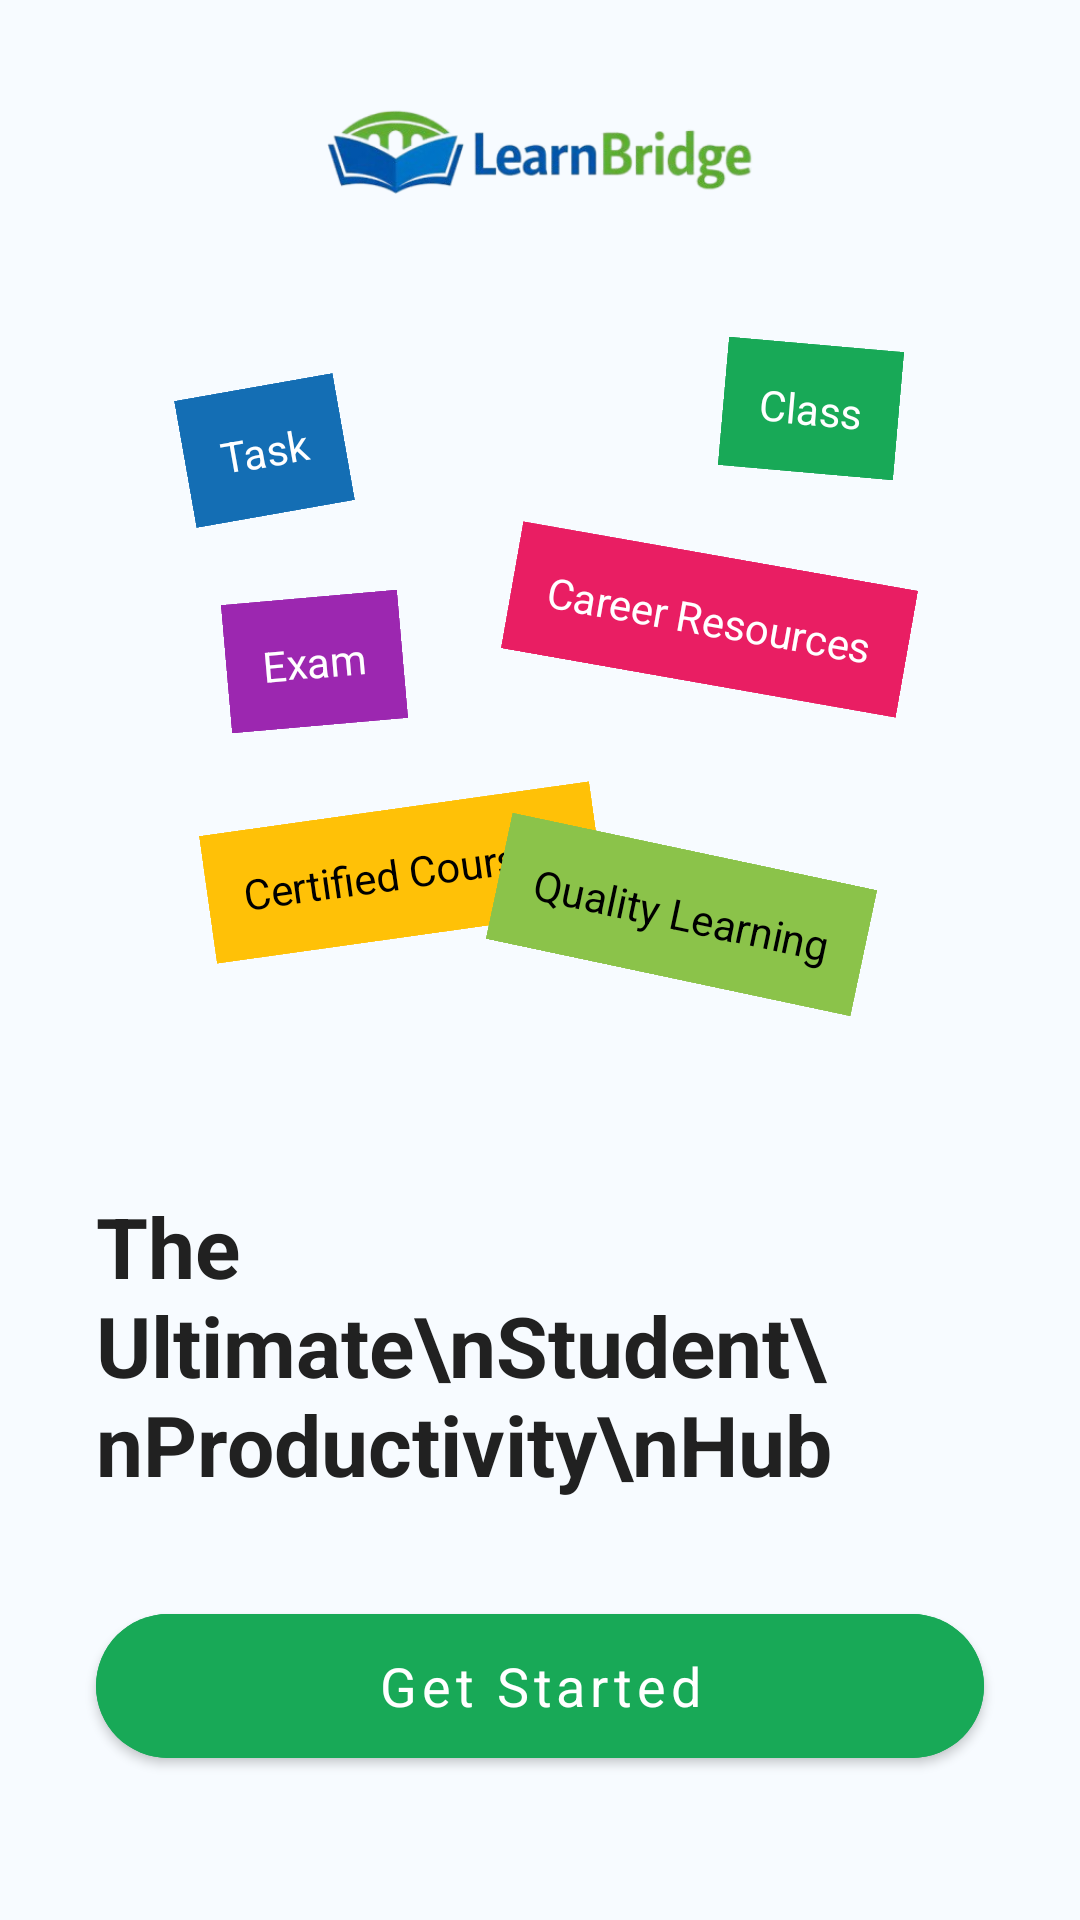

Android layout source for this screen:
<!-- AndroidManifest.xml: application theme Theme.LearnBridge -->
<!-- res/layout/fragment_onboarding.xml -->
<?xml version="1.0" encoding="utf-8"?>
<androidx.constraintlayout.widget.ConstraintLayout xmlns:android="http://schemas.android.com/apk/res/android"
    xmlns:app="http://schemas.android.com/apk/res-auto"
    android:layout_width="match_parent"
    android:layout_height="match_parent"
    android:background="@drawable/bg_main">

    <ImageView
        android:id="@+id/ivLogo"
        android:layout_width="150dp"
        android:layout_height="wrap_content"
        android:layout_marginTop="32dp"
        android:adjustViewBounds="true"
        android:src="@drawable/name_logo"
        app:layout_constraintEnd_toEndOf="parent"
        app:layout_constraintStart_toStartOf="parent"
        app:layout_constraintTop_toTopOf="parent" />

    <androidx.constraintlayout.widget.ConstraintLayout
        android:id="@+id/cardContainer"
        android:layout_width="match_parent"
        android:layout_height="0dp"
        app:layout_constraintBottom_toTopOf="@+id/tvTitle"
        app:layout_constraintTop_toBottomOf="@+id/ivLogo">

        
        <TextView
            android:id="@+id/cardTask"
            android:layout_width="wrap_content"
            android:layout_height="wrap_content"
            android:background="@color/card_blue"
            android:padding="12dp"
            android:text="Task"
            android:textColor="@color/white"
            android:rotation="-10"
            app:layout_constraintBottom_toBottomOf="parent"
            app:layout_constraintEnd_toEndOf="parent"
            app:layout_constraintHorizontal_bias="0.2"
            app:layout_constraintStart_toStartOf="parent"
            app:layout_constraintTop_toTopOf="parent"
            app:layout_constraintVertical_bias="0.2" />

        <TextView
            android:id="@+id/cardClass"
            android:layout_width="wrap_content"
            android:layout_height="wrap_content"
            android:background="@color/card_green"
            android:padding="12dp"
            android:text="Class"
            android:textColor="@color/white"
            android:rotation="5"
            app:layout_constraintBottom_toBottomOf="parent"
            app:layout_constraintEnd_toEndOf="parent"
            app:layout_constraintHorizontal_bias="0.8"
            app:layout_constraintStart_toStartOf="parent"
            app:layout_constraintTop_toTopOf="parent"
            app:layout_constraintVertical_bias="0.15" />

        <TextView
            android:id="@+id/cardExam"
            android:layout_width="wrap_content"
            android:layout_height="wrap_content"
            android:background="@color/card_purple"
            android:padding="12dp"
            android:text="Exam"
            android:textColor="@color/white"
            android:rotation="-5"
            app:layout_constraintBottom_toBottomOf="parent"
            app:layout_constraintEnd_toEndOf="parent"
            app:layout_constraintHorizontal_bias="0.25"
            app:layout_constraintStart_toStartOf="parent"
            app:layout_constraintTop_toTopOf="parent"
            app:layout_constraintVertical_bias="0.45" />

        <TextView
            android:id="@+id/cardCareer"
            android:layout_width="wrap_content"
            android:layout_height="wrap_content"
            android:background="@color/card_pink"
            android:padding="12dp"
            android:text="Career Resources"
            android:textColor="@color/white"
            android:rotation="10"
            app:layout_constraintBottom_toBottomOf="parent"
            app:layout_constraintEnd_toEndOf="parent"
            app:layout_constraintHorizontal_bias="0.75"
            app:layout_constraintStart_toStartOf="parent"
            app:layout_constraintTop_toTopOf="parent"
            app:layout_constraintVertical_bias="0.4" />

        <TextView
            android:id="@+id/cardCertified"
            android:layout_width="wrap_content"
            android:layout_height="wrap_content"
            android:background="@color/card_yellow"
            android:padding="12dp"
            android:text="Certified Courses"
            android:textColor="@color/black"
            android:rotation="-8"
            app:layout_constraintBottom_toBottomOf="parent"
            app:layout_constraintEnd_toEndOf="parent"
            app:layout_constraintHorizontal_bias="0.3"
            app:layout_constraintStart_toStartOf="parent"
            app:layout_constraintTop_toTopOf="parent"
            app:layout_constraintVertical_bias="0.7" />

        <TextView
            android:id="@+id/cardQuality"
            android:layout_width="wrap_content"
            android:layout_height="wrap_content"
            android:background="@color/card_lime"
            android:padding="12dp"
            android:text="Quality Learning"
            android:textColor="@color/black"
            android:rotation="12"
            app:layout_constraintBottom_toBottomOf="parent"
            app:layout_constraintEnd_toEndOf="parent"
            app:layout_constraintHorizontal_bias="0.7"
            app:layout_constraintStart_toStartOf="parent"
            app:layout_constraintTop_toTopOf="parent"
            app:layout_constraintVertical_bias="0.75" />

    </androidx.constraintlayout.widget.ConstraintLayout>

    <TextView
        android:id="@+id/tvTitle"
        android:layout_width="250dp"
        android:layout_height="wrap_content"
        android:layout_marginStart="32dp"
        android:layout_marginBottom="32dp"
        android:text="The Ultimate\nStudent\nProductivity\nHub"
        android:textColor="@color/text_primary"
        android:textSize="28sp"
        android:textStyle="bold"
        app:layout_constraintBottom_toTopOf="@+id/btnGetStarted"
        app:layout_constraintStart_toStartOf="parent" />

    <com.google.android.material.button.MaterialButton
        android:id="@+id/btnGetStarted"
        android:layout_width="match_parent"
        android:layout_height="60dp"
        android:layout_marginHorizontal="32dp"
        android:layout_marginBottom="48dp"
        android:text="Get Started"
        android:textAllCaps="false"
        android:textColor="@color/white"
        android:textSize="18sp"
        android:backgroundTint="@color/accent"
        app:cornerRadius="30dp"
        app:layout_constraintBottom_toBottomOf="parent" />

</androidx.constraintlayout.widget.ConstraintLayout>
<!-- resources referenced by this layout -->
<resources>
  <color name="accent">#18A957</color>
  <color name="black">#FF000000</color>
  <color name="card_blue">#146EB4</color>
  <color name="card_green">#18A957</color>
  <color name="card_lime">#8BC34A</color>
  <color name="card_pink">#E91E63</color>
  <color name="card_purple">#9C27B0</color>
  <color name="card_yellow">#FFC107</color>
  <color name="text_primary">#212121</color>
  <color name="white">#FFFFFFFF</color>
  <!-- drawable bg_main (drawable) -->
  <?xml version="1.0" encoding="utf-8"?>
  <shape xmlns:android="http://schemas.android.com/apk/res/android">
      <solid android:color="@color/bg_white" />
  </shape>
  <!-- drawable name_logo: png bitmap (drawable, 45298 bytes) -->
  <style name="Theme.LearnBridge" parent="Theme.MaterialComponents.Light.NoActionBar">
          
          <item name="colorPrimary">@color/primary</item>
          <item name="colorPrimaryVariant">@color/primary_dark</item>
          <item name="colorOnPrimary">@color/white</item>
          
          <item name="colorSecondary">@color/accent</item>
          <item name="colorSecondaryVariant">@color/accent</item>
          <item name="colorOnSecondary">@color/black</item>
          
          <item name="android:statusBarColor">@color/white</item>
          <item name="android:windowLightStatusBar">true</item>
          <item name="android:fontFamily">sans-serif</item>
          <item name="fontFamily">sans-serif</item>
          <item name="android:textViewStyle">@style/LearnBridgeTextView</item>
          <item name="android:editTextStyle">@style/LearnBridgeEditText</item>
          <item name="materialButtonStyle">@style/LearnBridgeButton</item>
          <item name="android:colorAccent">@color/accent</item>
          <item name="android:navigationBarColor">@color/white</item>
      </style>
  <color name="bg_white">#F7FBFF</color>
  <color name="primary">#146EB4</color>
  <color name="primary_dark">#0B4F86</color>
  <style name="LearnBridgeTextView" parent="@android:style/Widget.TextView">
          <item name="android:fontFamily">sans-serif</item>
          <item name="android:includeFontPadding">true</item>
      </style>
  <style name="LearnBridgeEditText" parent="@android:style/Widget.EditText">
          <item name="android:fontFamily">sans-serif</item>
          <item name="android:textColor">@color/black</item>
          <item name="android:textColorHint">@color/text_secondary</item>
      </style>
  <style name="LearnBridgeButton" parent="Widget.MaterialComponents.Button">
          <item name="android:fontFamily">sans-serif</item>
          <item name="android:textAllCaps">false</item>
          <item name="cornerRadius">12dp</item>
      </style>
  <color name="text_secondary">#757575</color>
</resources>
